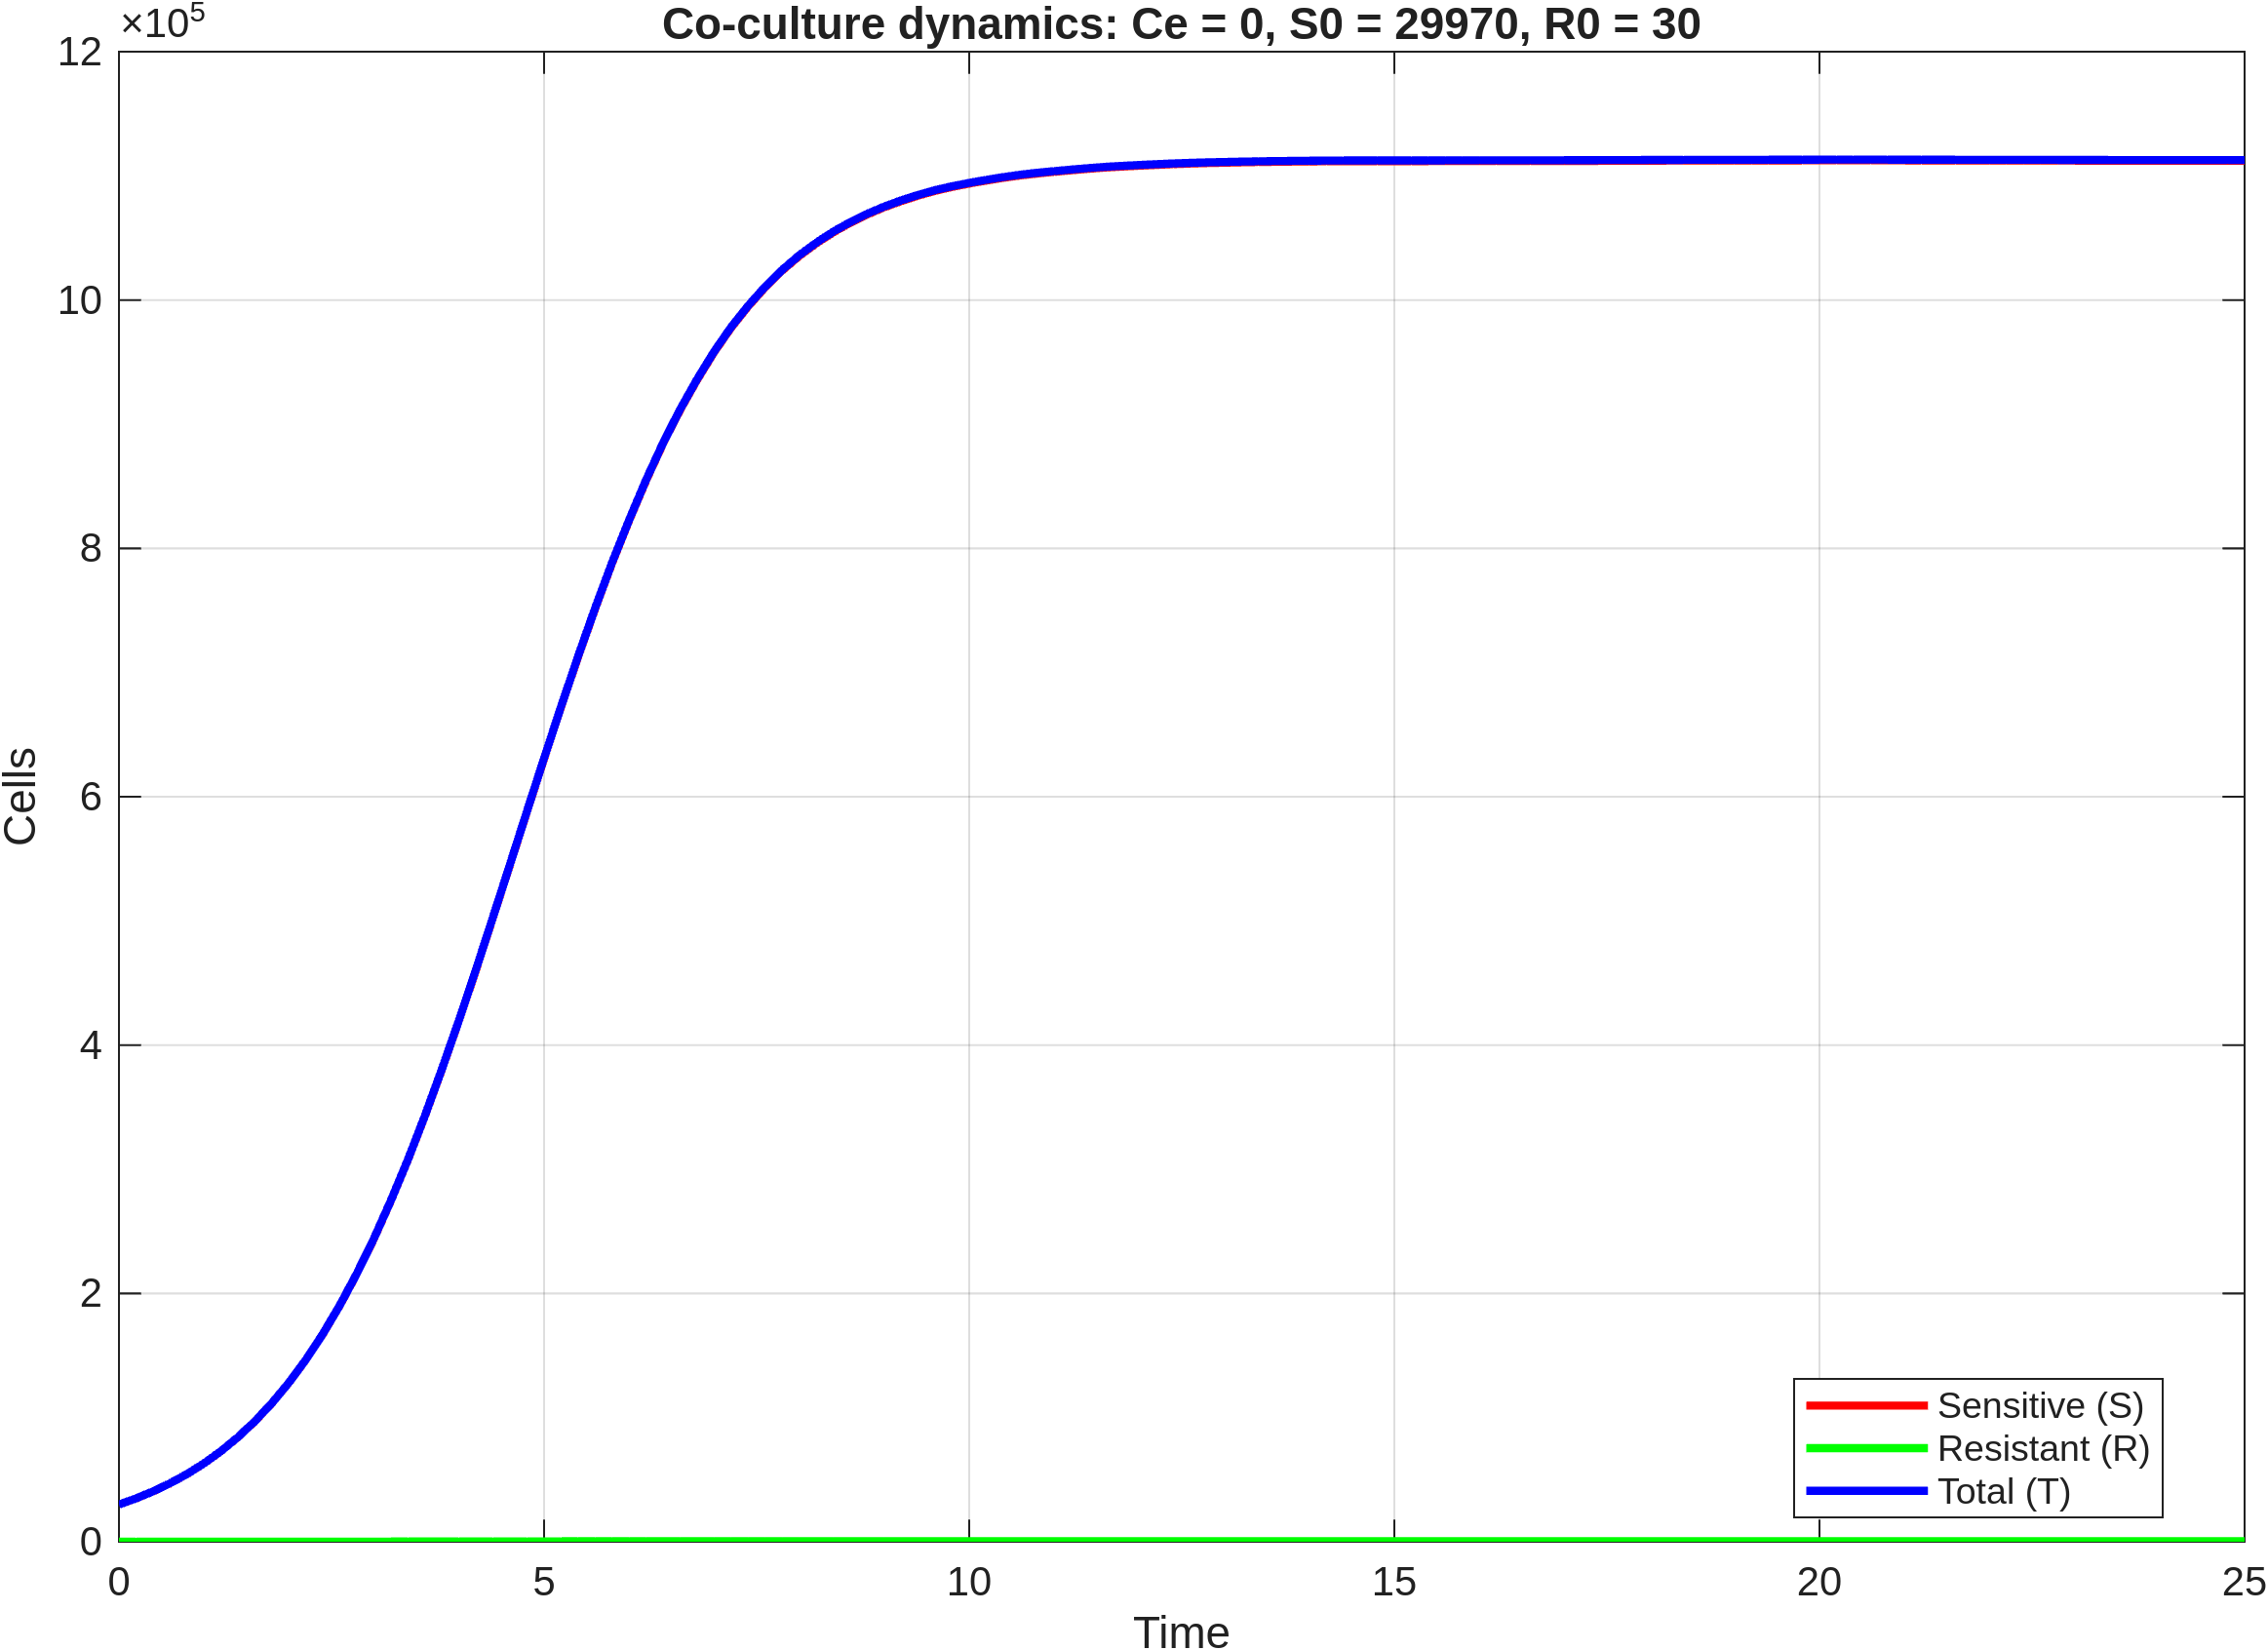

The file beside this chart, header and first rows:
time, S, R, T
0, 29970, 30, 30000
0.2, 34874, 33.95, 34908
0.4, 40510, 38.38, 40548
0.6, 46999, 43.34, 47042
0.8, 54474, 48.9, 54523
1, 63076, 55.12, 63131
1.2, 72932, 62.07, 72994
1.4, 84208, 69.81, 84278
1.6, 97063, 78.41, 97141
1.8, 111646, 87.92, 111734
2, 128145, 98.41, 128244
2.2, 146713, 109.9, 146823
2.4, 167482, 122.5, 167604
2.6, 190602, 136.2, 190738
2.8, 216179, 151, 216330
3, 244222, 166.8, 244389
3.2, 274873, 183.8, 275057
3.4, 307809, 201.6, 308011
3.6, 343128, 220.4, 343348
3.8, 380764, 240, 381004
4, 419969, 260.1, 420229
4.2, 460797, 280.7, 461078
4.4, 502868, 301.5, 503169
4.6, 545372, 322.3, 545694
4.8, 588145, 342.8, 588488
5, 630654, 363, 631017
5.2, 672283, 382.6, 672665
5.4, 712649, 401.3, 713050
5.6, 751404, 419.1, 751823
5.8, 788154, 435.8, 788590
6, 822445, 451.2, 822896
6.2, 854717, 465.7, 855182
6.4, 884508, 478.9, 884987
6.6, 911487, 490.8, 911978
6.8, 935785, 501.5, 936286
7, 958013, 511.2, 958524
7.2, 977720, 519.8, 978240
7.4, 994869, 527.2, 995396
7.6, 1010226, 533.9, 1010760
7.8, 1023739, 539.7, 1024279
8, 1035450, 544.7, 1035995
8.2, 1045574, 549.1, 1046123
8.4, 1054457, 552.9, 1055010
8.6, 1062173, 556.2, 1062729
8.8, 1068899, 559.1, 1069458
9, 1074680, 561.6, 1075242
9.2, 1079694, 563.7, 1080258
9.4, 1084107, 565.6, 1084672
9.6, 1087939, 567.2, 1088506
9.8, 1091072, 568.6, 1091640
10, 1093793, 569.7, 1094363
10.2, 1096212, 570.7, 1096783
10.4, 1098437, 571.7, 1099009
10.6, 1100390, 572.5, 1100962
10.8, 1101916, 573.2, 1102489
11, 1103265, 573.7, 1103839
11.2, 1104498, 574.2, 1105072
11.4, 1105674, 574.7, 1106249
11.6, 1106697, 575.2, 1107272
11.8, 1107485, 575.5, 1108061
... 66 more rows
